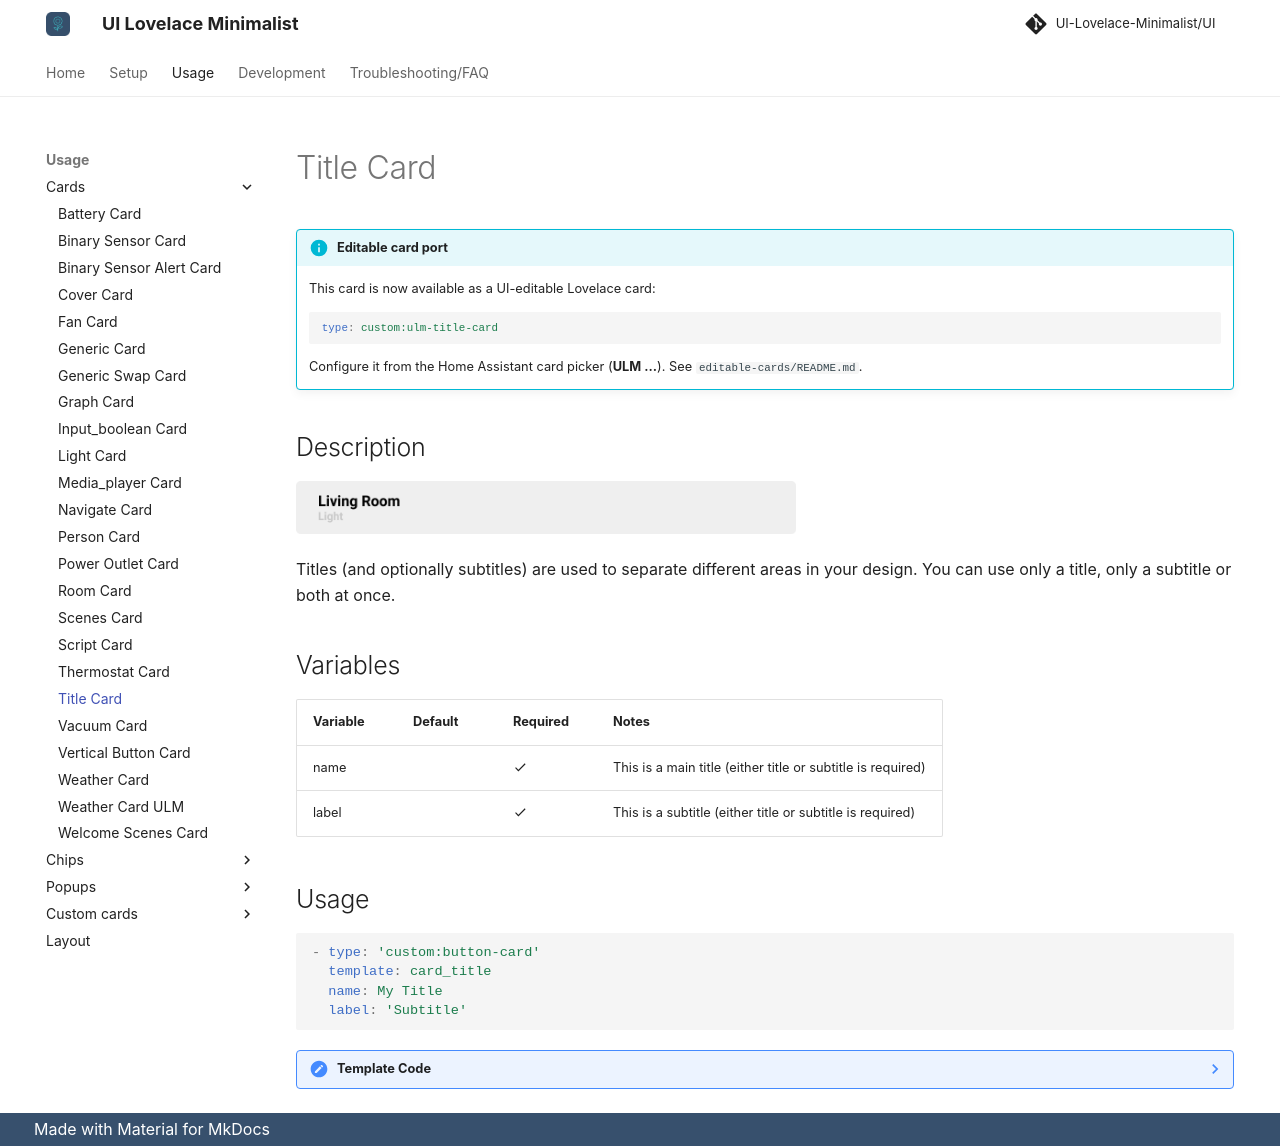

repository: alessandrosabbadini/UI-Lovelace-Minimalist-Cards · page: usage/cards/card_title/index.html · generator: mkdocs

---
title: Title Card
hide:
  - toc
---
<!-- markdownlint-disable MD046 -->

!!! info "Editable card port"
    This card is now available as a UI-editable Lovelace card:

    ```yaml
    type: custom:ulm-title-card
    ```

    Configure it from the Home Assistant card picker (**ULM ...**). See `editable-cards/README.md`.


## Description

![example-image](../../assets/img/ulm_cards/card_title.png){ width="500" }

Titles (and optionally subtitles) are used to separate different areas in your design. You can use only a title, only a subtitle or both at once.

## Variables

| Variable | Default | Required         | Notes                                                       |
|----------|---------|------------------|-------------------------------------------------------------|
| name     |         | :material-check: | This is a main title (either title or subtitle is required) |
| label    |         | :material-check: | This is a subtitle (either title or subtitle is required)   |

## Usage

```yaml
- type: 'custom:button-card'
  template: card_title
  name: My Title
  label: 'Subtitle'
```

??? note "Template Code"

    ```yaml title="card_title.yaml"
    --8<-- "custom_components/ui_lovelace_minimalist/lovelace/ulm_templates/card_templates/title/card_title.yaml"
    ```
